11-way image classification set "Date_Dataset" from GitHub (hendhamdi/SmartDate_IoT); label vocabulary: Deglet Nour dryer, Deglet Nour oily, Deglet Nour oily treated, Deglet Nour semi-dryer, Deglet Nour semi-dryer treated, Deglet Nour semi-oily, Deglet Nour semi-oily treated, alig date variety, bessra date variety, kenta date variety, kintichi date variety.

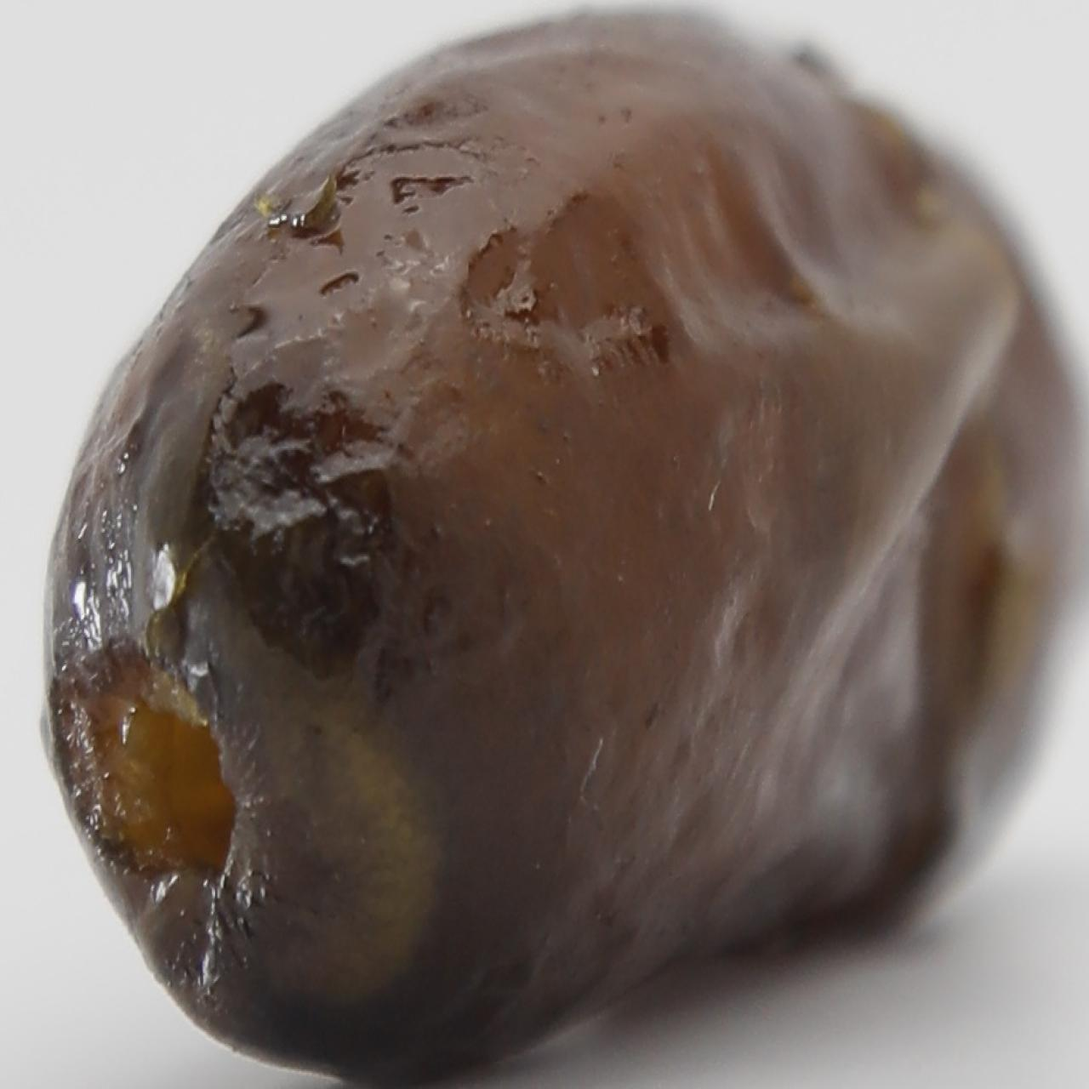
Label: alig date variety

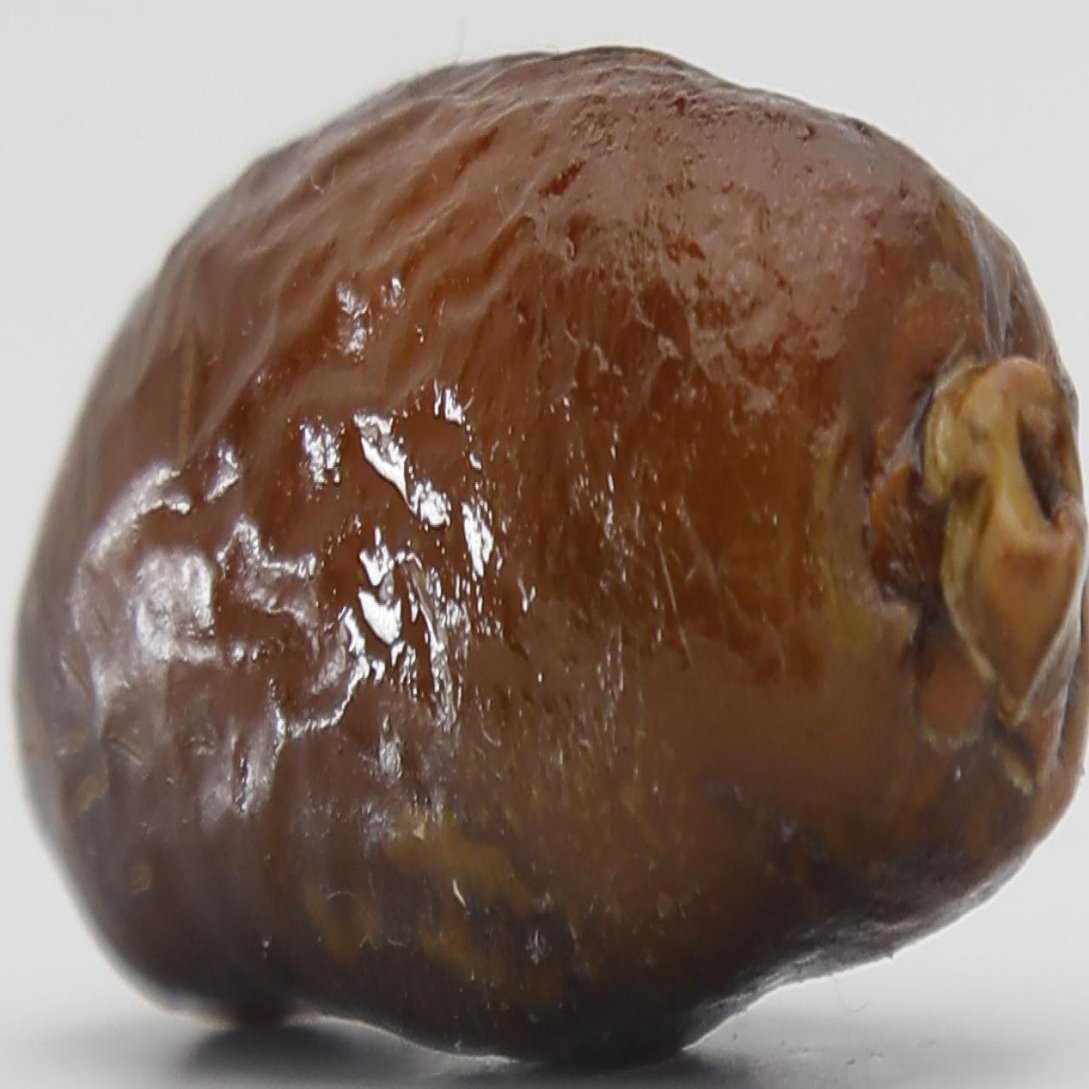
Label: alig date variety

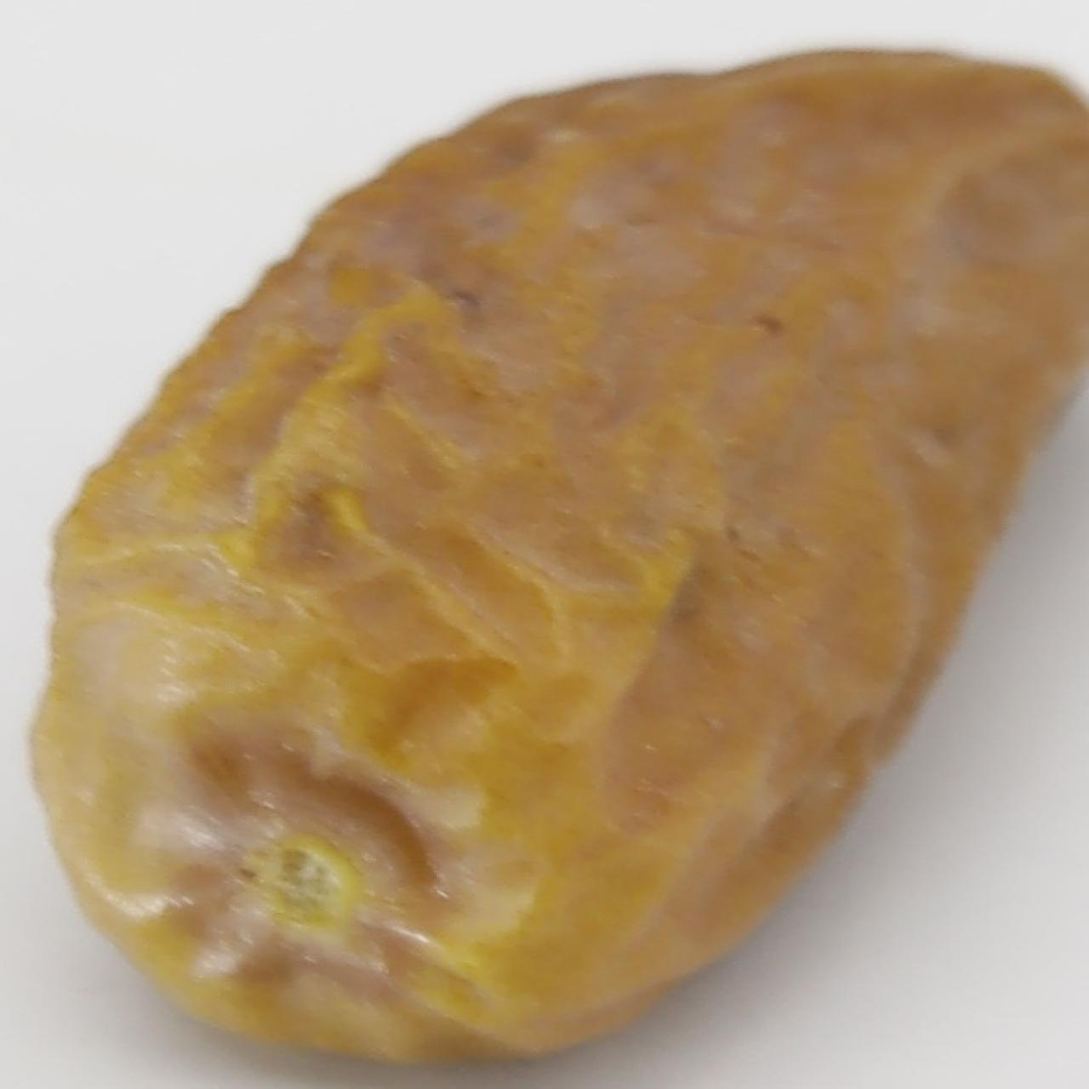
Label: Deglet Nour dryer

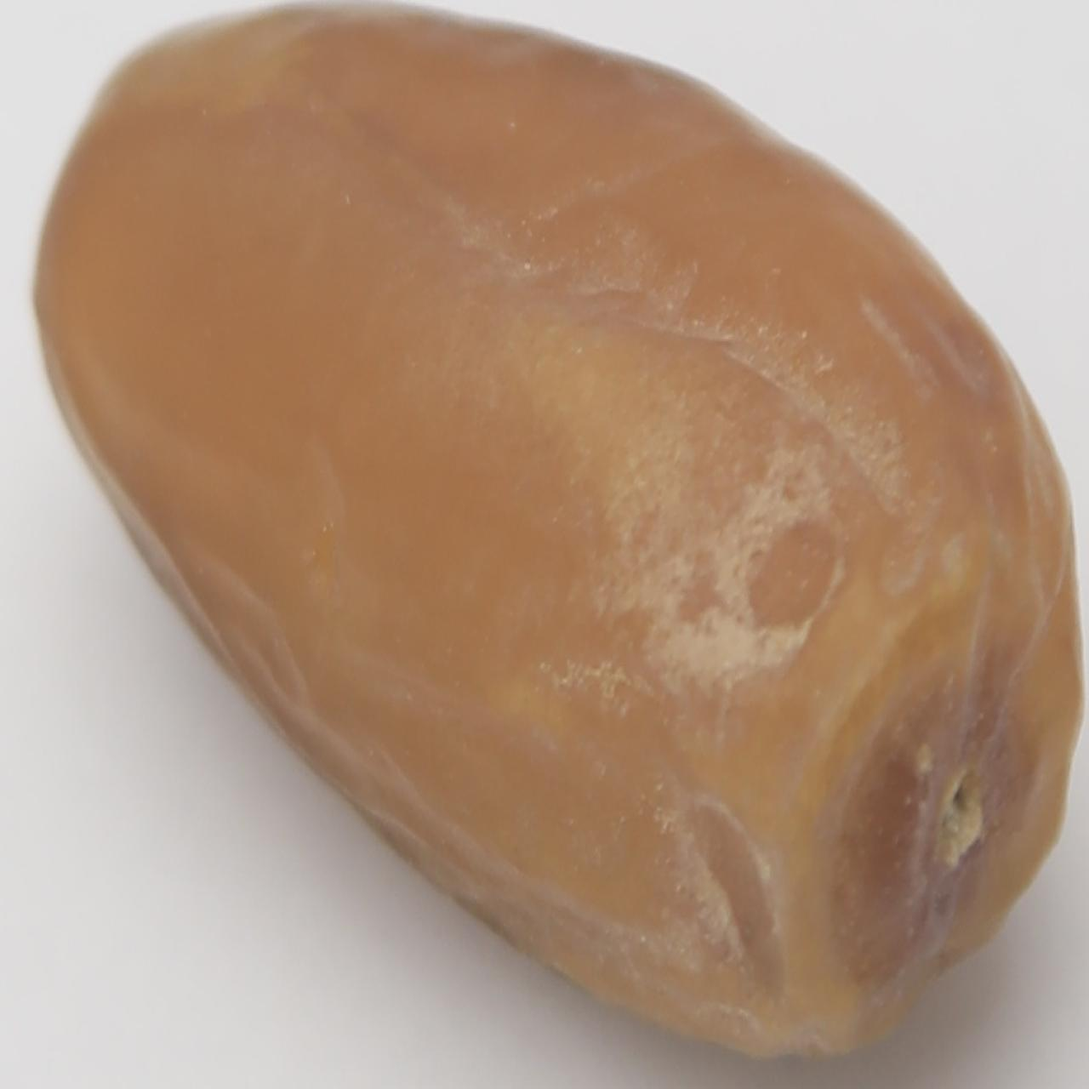
Label: Deglet Nour semi-oily

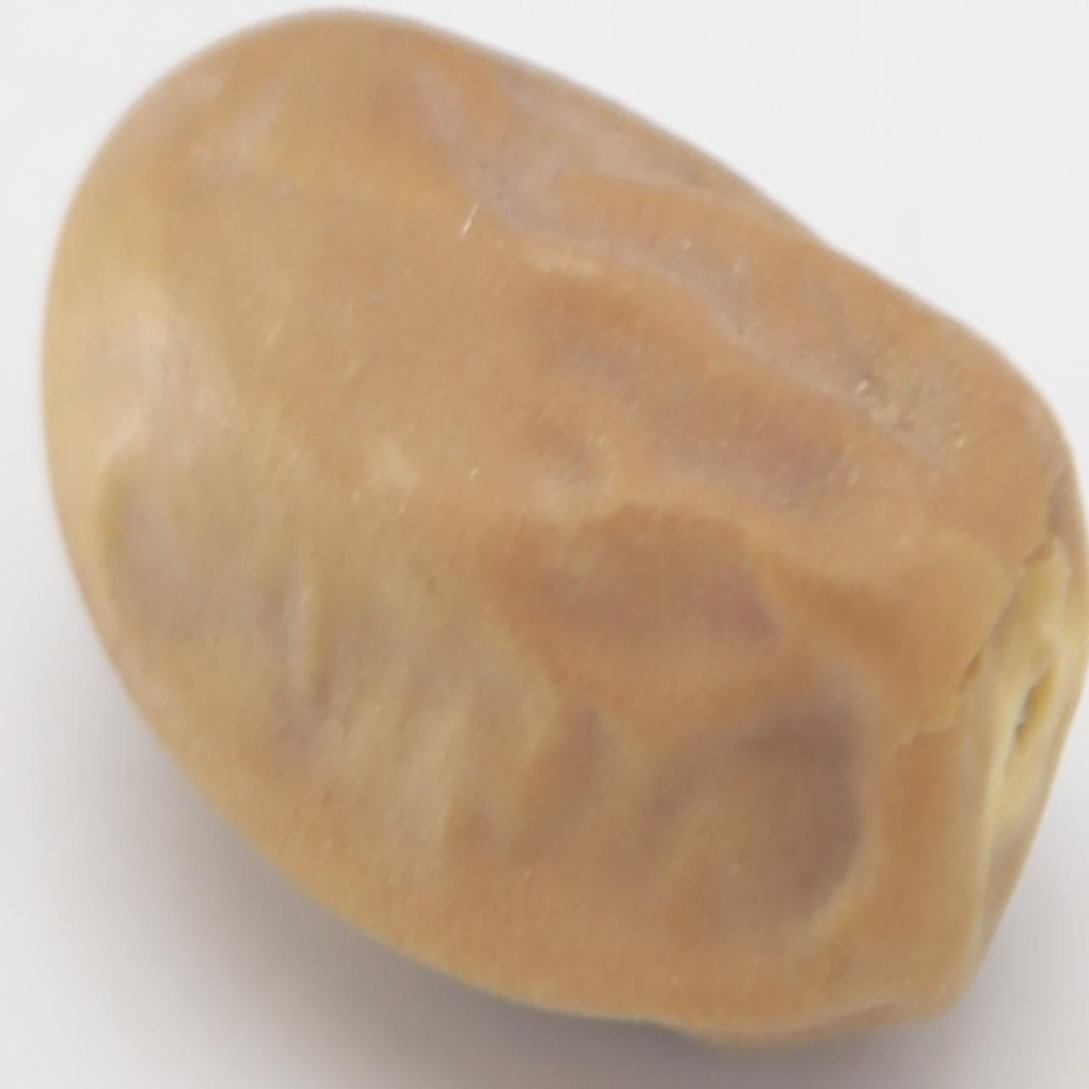
Label: kintichi date variety

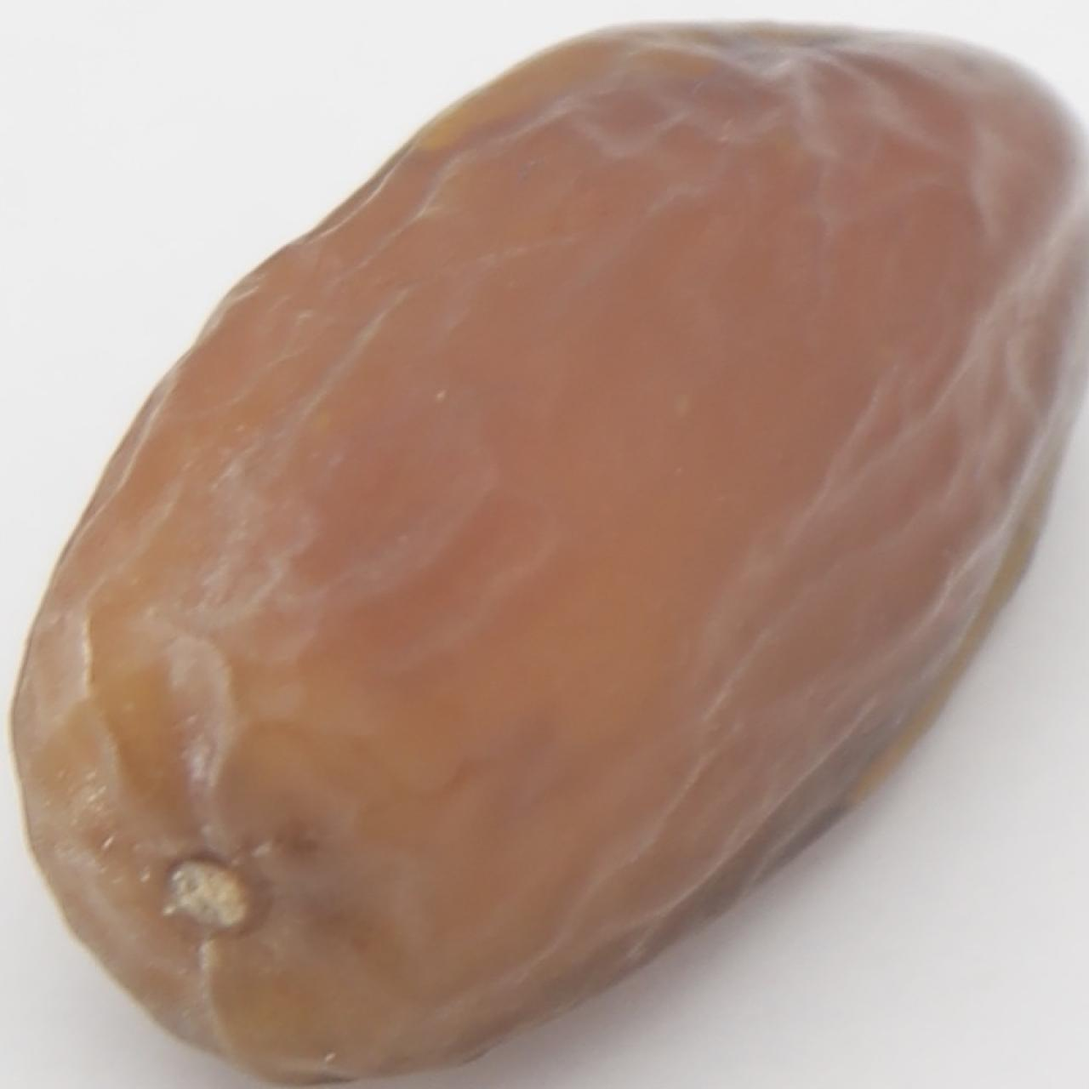
Label: Deglet Nour semi-dryer treated
